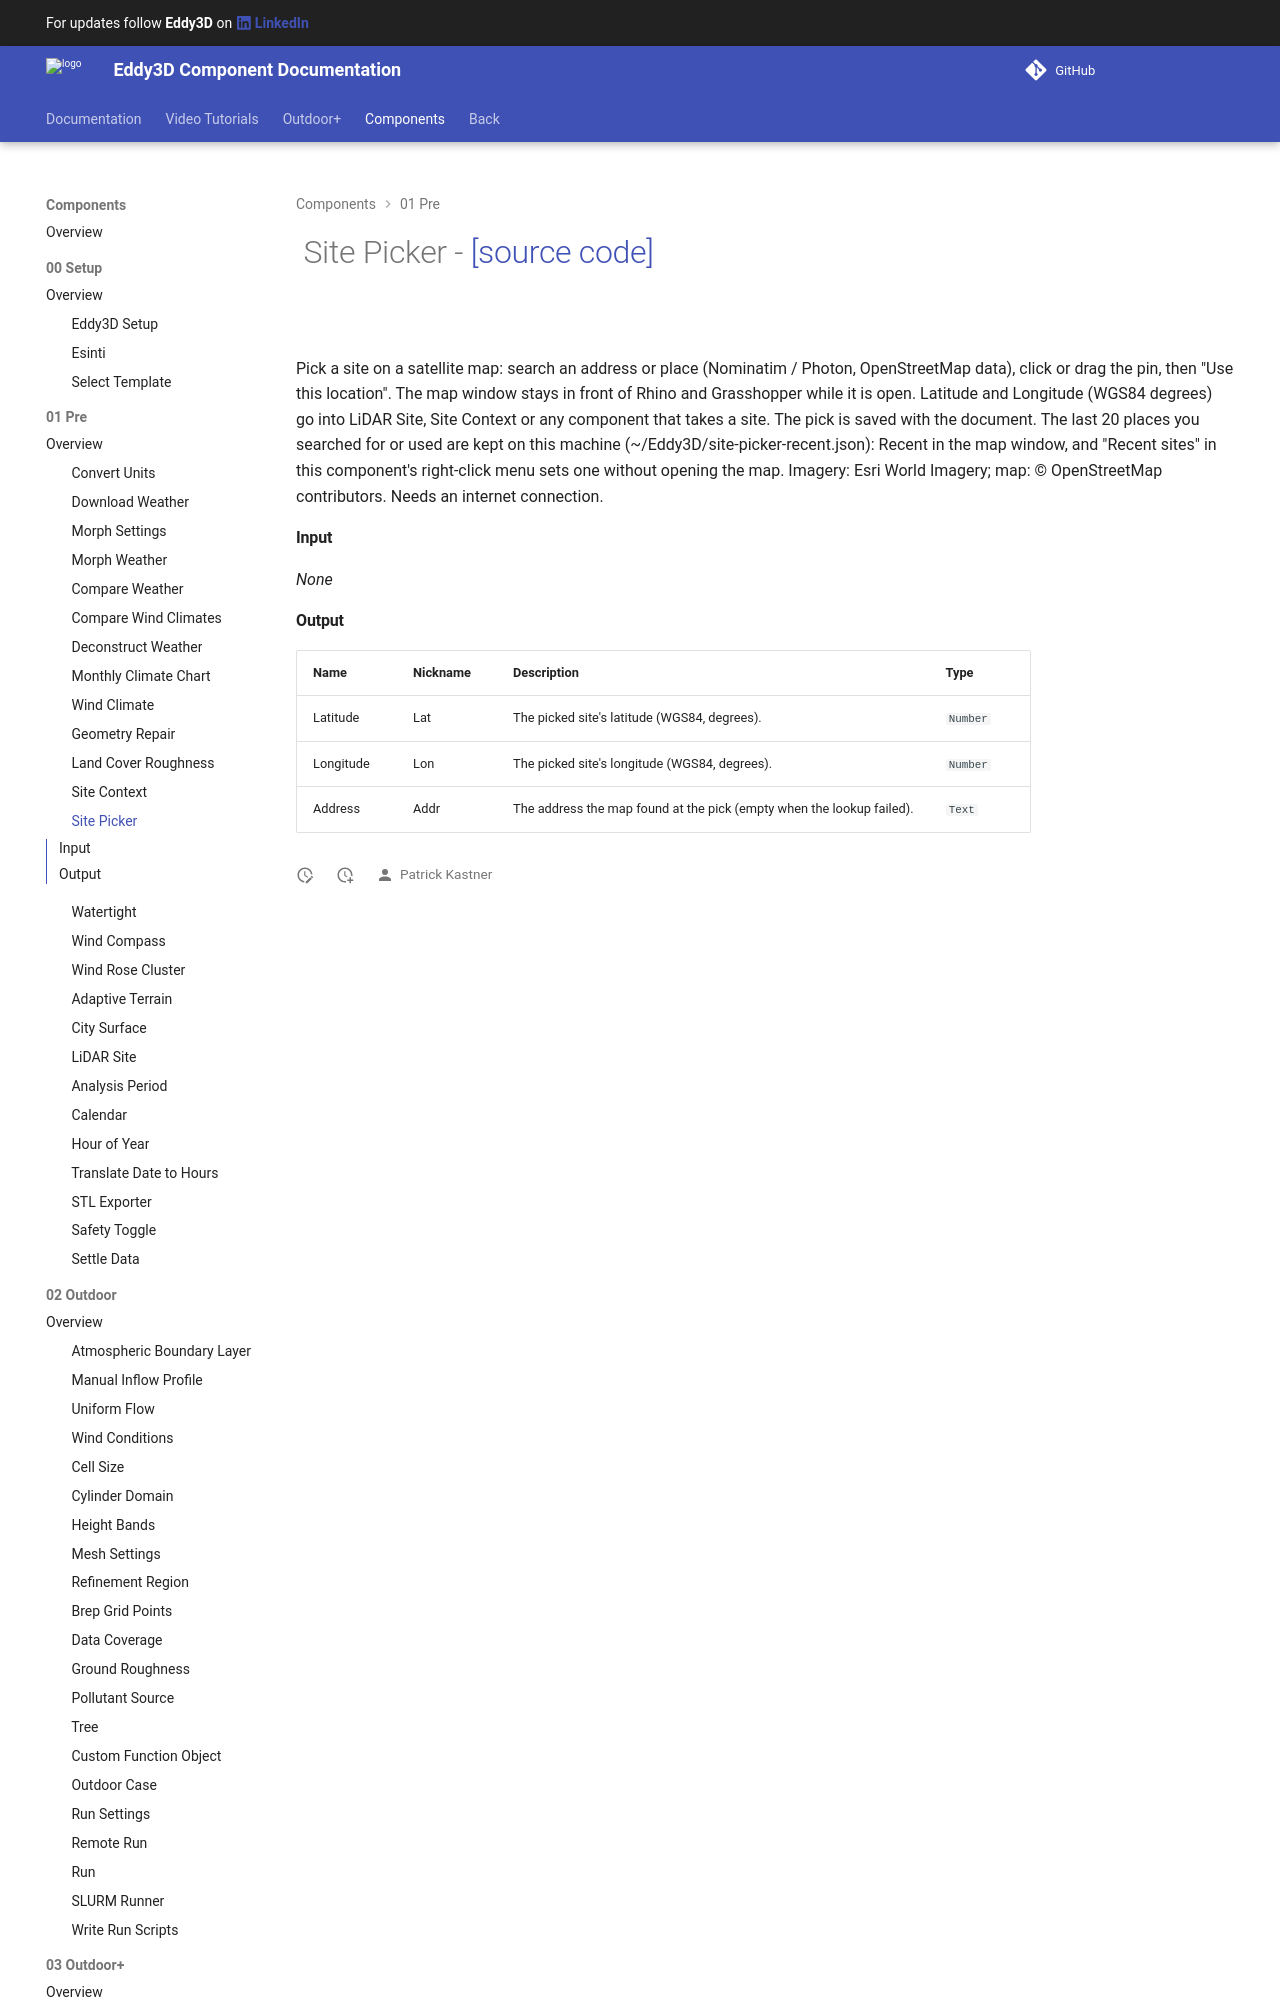

repository: Eddy3D-Dev/Eddy3D-Documentation · page: 1.24.0.827/components/Site_Picker/index.html · generator: mkdocs

# ![](/images/icons/Site_Picker.png) Site Picker - [[source code]](https://github.com/Eddy3D-Dev/Eddy3D/search?q=%22Site%20Picker%22)

![](/images/components/Site_Picker-crop.png)

Pick a site on a satellite map: search an address or place (Nominatim / Photon, OpenStreetMap data), c
